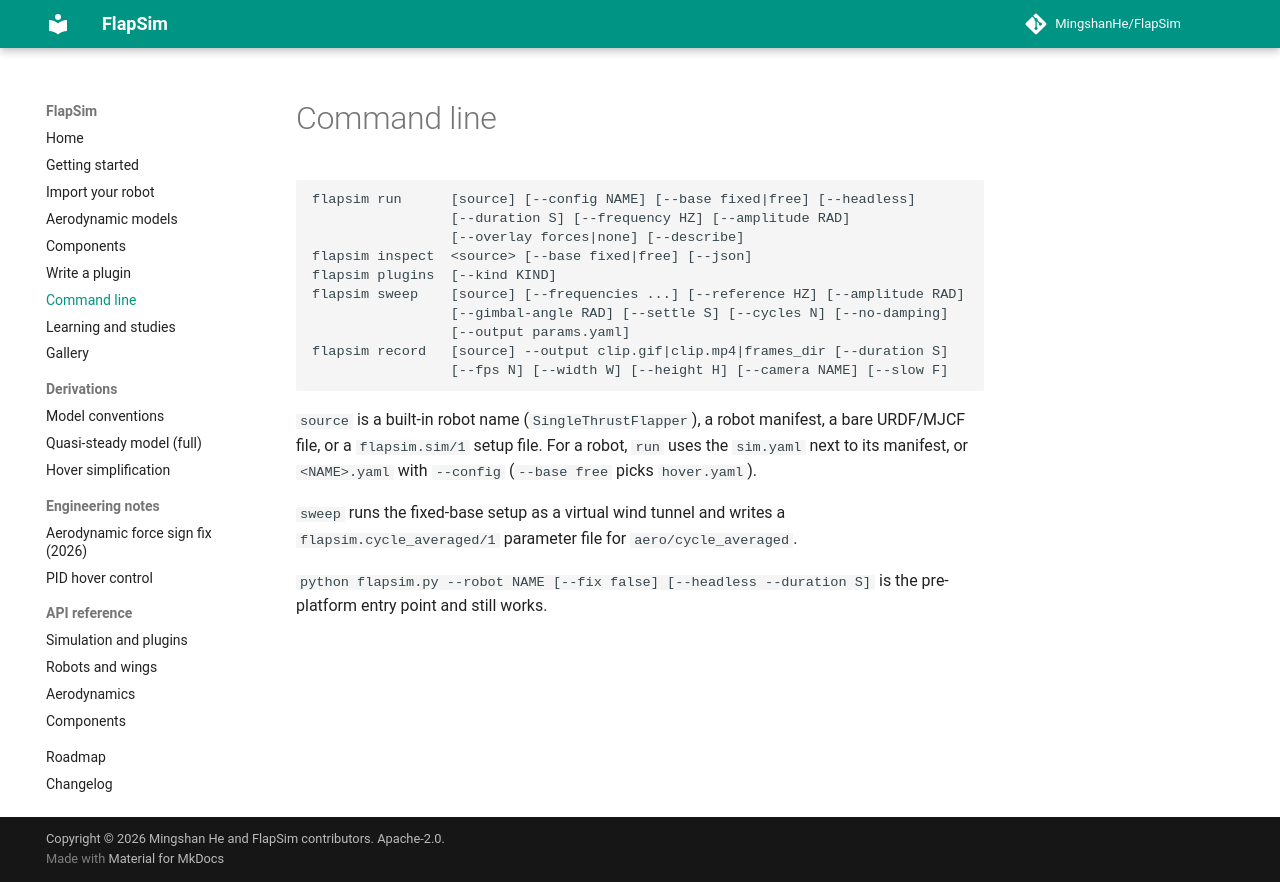

repository: MingshanHe/FlapSim · page: cli/index.html · generator: mkdocs

# Command line

```
flapsim run      [source] [--config NAME] [--base fixed|free] [--headless]
                 [--duration S] [--frequency HZ] [--amplitude RAD]
                 [--overlay forces|none] [--describe]
flapsim inspect  <source> [--base fixed|free] [--json]
flapsim plugins  [--kind KIND]
flapsim sweep    [source] [--frequencies ...] [--reference HZ] [--amplitude RAD]
                 [--gimbal-angle RAD] [--settle S] [--cycles N] [--no-damping]
                 [--output params.yaml]
flapsim record   [source] --output clip.gif|clip.mp4|frames_dir [--duration S]
                 [--fps N] [--width W] [--height H] [--camera NAME] [--slow F]
```

`source` is a built-in robot name (`SingleThrustFlapper`), a robot manifest,
a bare URDF/MJCF file, or a `flapsim.sim/1` setup file. For a robot, `run`
uses the `sim.yaml` next to its manifest, or `<NAME>.yaml` with `--config`
(`--base free` picks `hover.yaml`).

`sweep` runs the fixed-base setup as a virtual wind tunnel and writes a
`flapsim.cycle_averaged/1` parameter file for `aero/cycle_averaged`.

`python flapsim.py --robot NAME [--fix false] [--headless --duration S]` is
the pre-platform entry point and still works.
